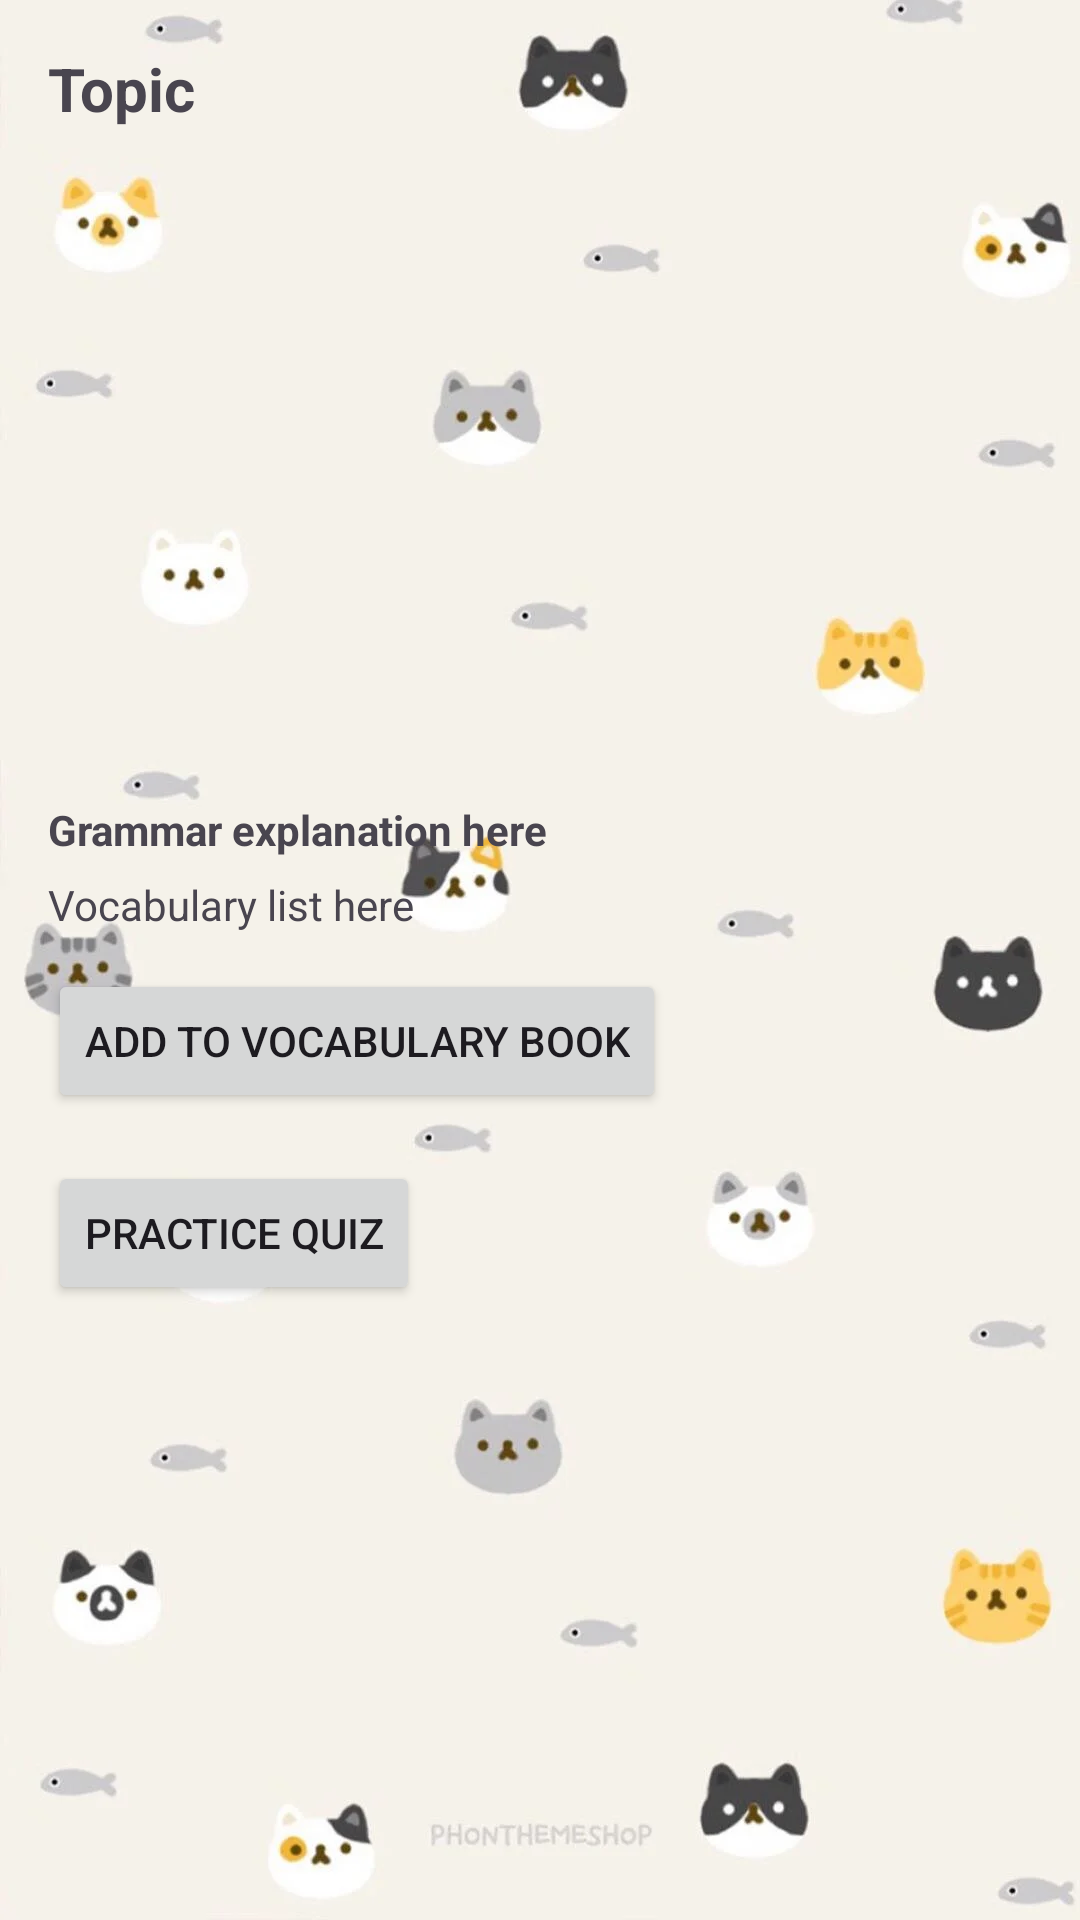

Write the Android layout XML for this screen, with the resource values it uses.
<!-- AndroidManifest.xml: application theme Theme.EnglishLearning6to9 -->
<!-- res/layout/activity_theory.xml -->
<ScrollView xmlns:android="http://schemas.android.com/apk/res/android"
    android:layout_width="match_parent"
    android:layout_height="match_parent"
    android:background="@drawable/cute"
    android:padding="16dp">

    <LinearLayout
        android:orientation="vertical"
        android:layout_width="match_parent"
        android:layout_height="wrap_content">

        <TextView
            android:id="@+id/tv_topic"
            android:layout_width="wrap_content"
            android:layout_height="wrap_content"
            android:text="Topic"
            android:textSize="20sp"
            android:textStyle="bold"
            android:layout_marginBottom="12dp"/>

        <ImageView
            android:id="@+id/img_topic"
            android:layout_width="match_parent"
            android:layout_height="200dp"
            android:scaleType="centerCrop"
            android:src="@drawable/ic_launcher_foreground"
            android:layout_marginBottom="12dp"/>

        <TextView
            android:id="@+id/tv_grammar"
            android:layout_width="wrap_content"
            android:layout_height="wrap_content"
            android:text="Grammar explanation here"
            android:textStyle="bold"
            android:layout_marginBottom="6dp"/>

        <TextView
            android:id="@+id/tv_vocab"
            android:layout_width="wrap_content"
            android:layout_height="wrap_content"
            android:text="Vocabulary list here"
            android:layout_marginBottom="12dp"/>

        <Button
            android:id="@+id/btn_add_vocab"
            android:layout_width="wrap_content"
            android:layout_height="wrap_content"
            android:text="Add to Vocabulary Book"
            android:layout_marginBottom="16dp"/>

        <Button
            android:id="@+id/btn_do_quiz"
            android:layout_width="wrap_content"
            android:layout_height="wrap_content"
            android:text="Practice Quiz"/>
    </LinearLayout>
</ScrollView>
<!-- resources referenced by this layout -->
<resources>
  <!-- drawable cute: webp bitmap (drawable, 22716 bytes) -->
  <style name="Theme.EnglishLearning6to9" parent="Base.Theme.EnglishLearning6to9" />
  <style name="Base.Theme.EnglishLearning6to9" parent="Theme.Material3.DayNight.NoActionBar">
          
          
      </style>
</resources>
